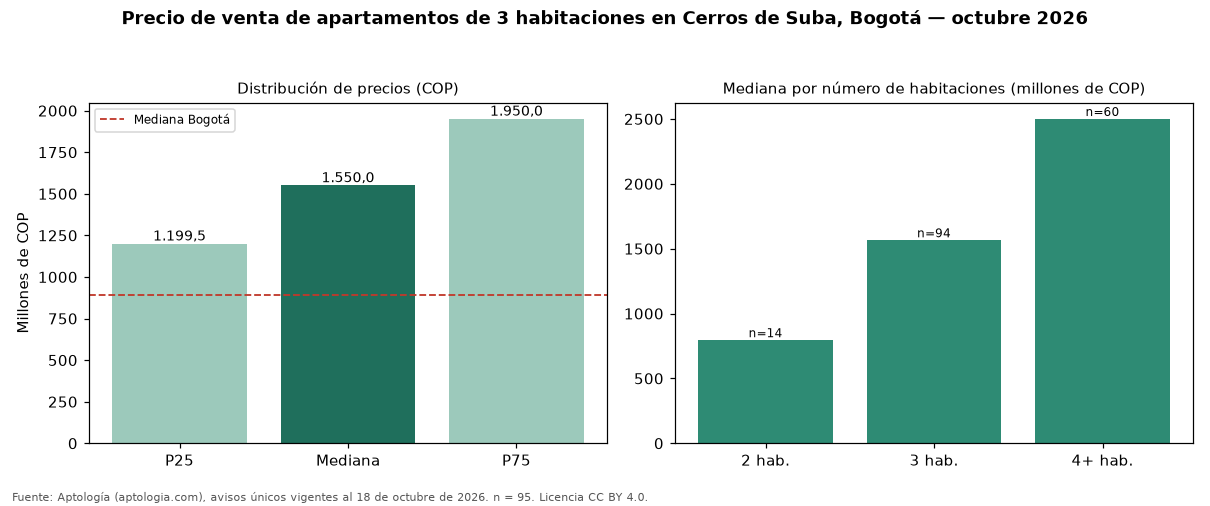

Values plotted in this chart, from the file beside it:
seccion, metrica, valor_cop, n
precio, p25, 1199500000, 95
precio, mediana, 1550000000, 95
precio, p75, 1950000000, 95
cop_por_m2, p25, 5462062, 95
cop_por_m2, mediana, 7777778, 95
cop_por_m2, p75, 9713710, 95
area, area_mediana_m2, 200.0, 95
habitaciones, 2, 795000000, 14
habitaciones, 3, 1565000000, 94
habitaciones, 4+, 2500000000, 60
administracion, mediana, 1500000, 85
estrato, moda, 6, 
parqueadero, porcentaje_con_parqueadero, 94.7, 95
ciudad, mediana_ciudad, 890000000, 17364
ciudad, mediana_cop_por_m2_ciudad, 7000000, 17364
